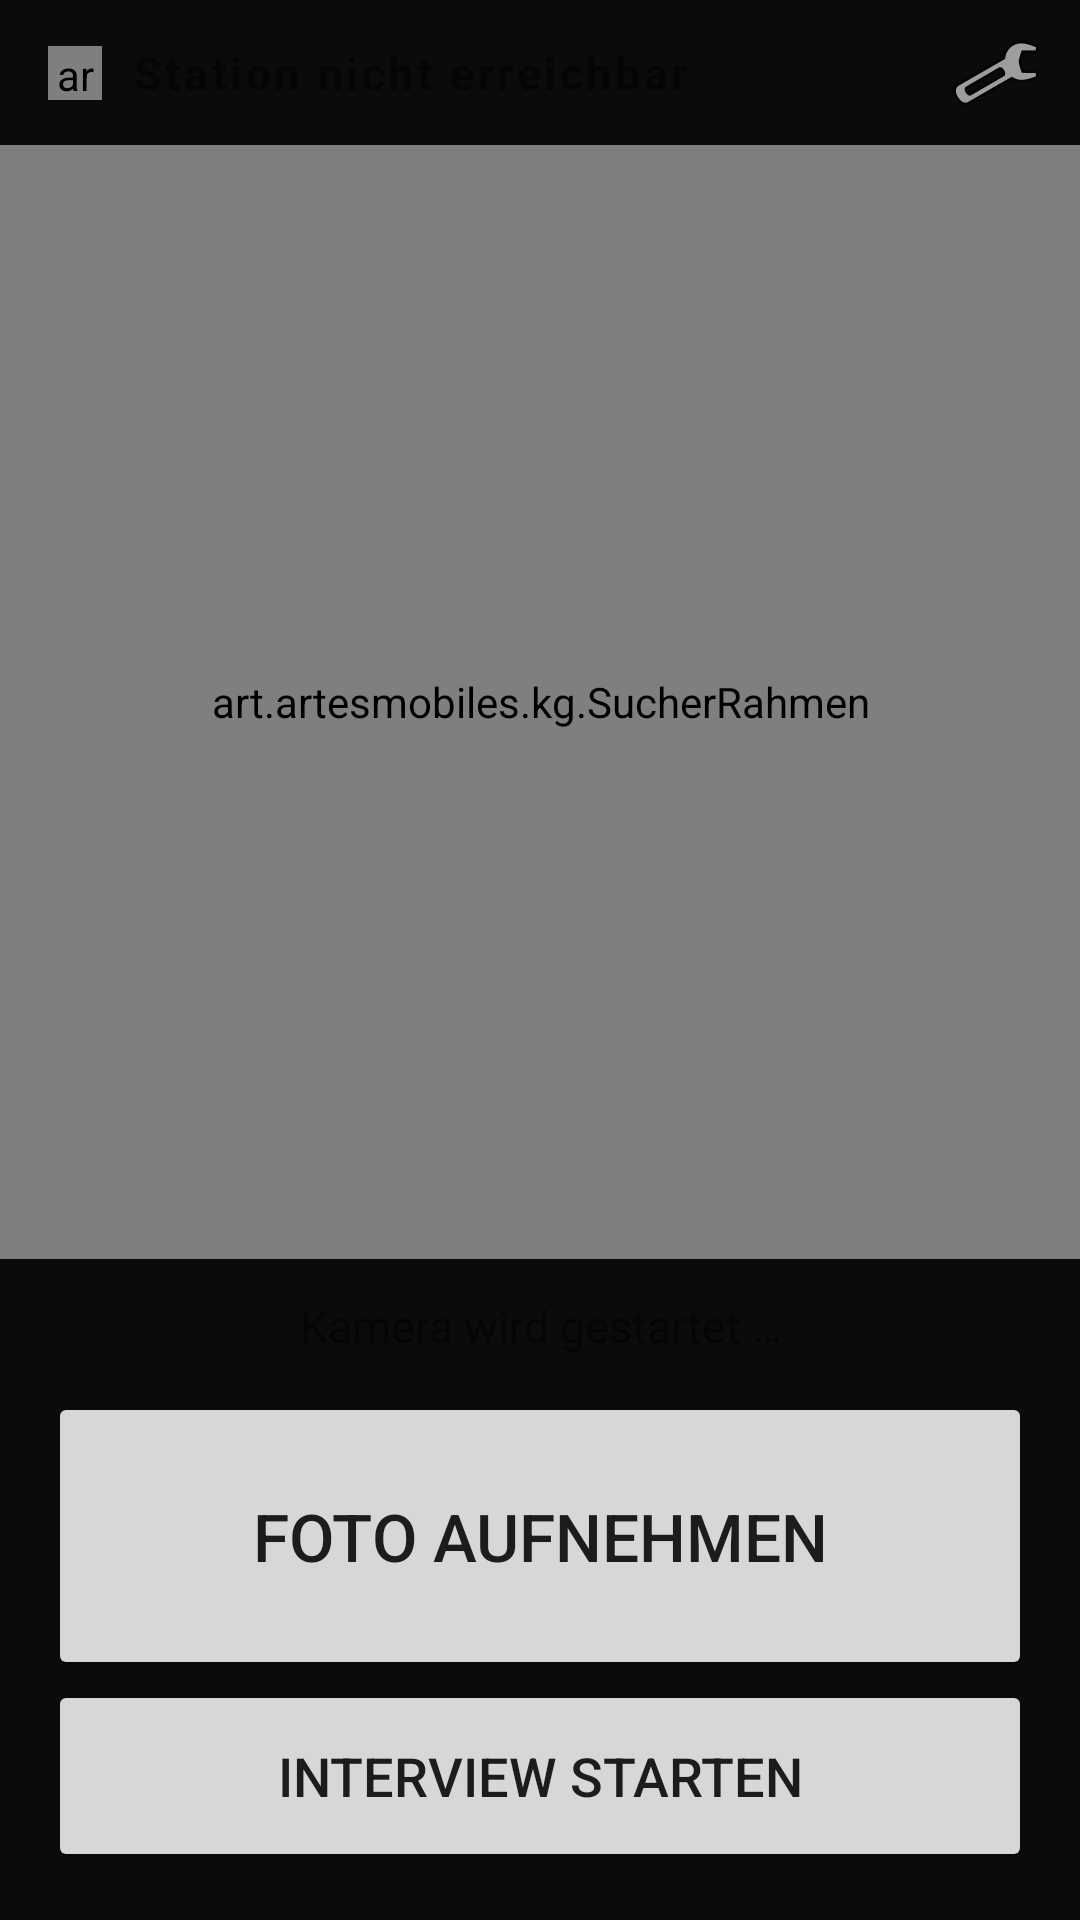

The Android layout XML behind this screen, and the referenced resources:
<!-- AndroidManifest.xml: application theme Theme.KG -->
<!-- res/layout/activity_main.xml -->
<?xml version="1.0" encoding="utf-8"?>
<androidx.constraintlayout.widget.ConstraintLayout
    xmlns:android="http://schemas.android.com/apk/res/android"
    xmlns:app="http://schemas.android.com/apk/res-auto"
    android:layout_width="match_parent"
    android:layout_height="match_parent"
    android:background="@color/hintergrund">

    
    <art.artesmobiles.kg.AufnahmeLeuchte
        android:id="@+id/leuchte"
        android:layout_width="18dp"
        android:layout_height="18dp"
        android:layout_marginStart="16dp"
        app:layout_constraintTop_toTopOf="@id/leiste"
        app:layout_constraintBottom_toBottomOf="@id/leiste"
        app:layout_constraintStart_toStartOf="parent" />

    <TextView
        android:id="@+id/leiste"
        android:layout_width="0dp"
        android:layout_height="wrap_content"
        android:paddingTop="14dp"
        android:paddingBottom="14dp"
        android:paddingStart="10dp"
        android:paddingEnd="8dp"
        android:textSize="15sp"
        android:textStyle="bold"
        android:letterSpacing="0.08"
        android:text="@string/led_unbekannt"
        app:layout_constraintTop_toTopOf="parent"
        app:layout_constraintStart_toEndOf="@id/leuchte"
        app:layout_constraintEnd_toStartOf="@id/einstellungen" />

    <androidx.camera.view.PreviewView
        android:id="@+id/sucher"
        android:layout_width="0dp"
        android:layout_height="0dp"
        app:layout_constraintTop_toBottomOf="@id/leiste"
        app:layout_constraintStart_toStartOf="parent"
        app:layout_constraintEnd_toEndOf="parent"
        app:layout_constraintBottom_toTopOf="@id/status" />

    
    <art.artesmobiles.kg.SucherRahmen
        android:id="@+id/rahmen"
        android:layout_width="0dp"
        android:layout_height="0dp"
        android:clickable="false"
        app:layout_constraintTop_toTopOf="@id/sucher"
        app:layout_constraintStart_toStartOf="@id/sucher"
        app:layout_constraintEnd_toEndOf="@id/sucher"
        app:layout_constraintBottom_toBottomOf="@id/sucher" />

    
    <ImageView
        android:id="@+id/vorschau"
        android:layout_width="0dp"
        android:layout_height="0dp"
        android:visibility="gone"
        android:background="@android:color/black"
        android:scaleType="fitCenter"
        android:clickable="true"
        android:focusable="true"
        android:contentDescription="@string/vorschau_beschreibung"
        app:layout_constraintTop_toTopOf="@id/sucher"
        app:layout_constraintStart_toStartOf="@id/sucher"
        app:layout_constraintEnd_toEndOf="@id/sucher"
        app:layout_constraintBottom_toBottomOf="@id/sucher" />

    
    <ImageButton
        android:id="@+id/einstellungen"
        android:layout_width="44dp"
        android:layout_height="44dp"
        android:layout_marginEnd="6dp"
        android:background="@android:color/transparent"
        android:src="@android:drawable/ic_menu_preferences"
        android:contentDescription="@string/settings_title"
        app:layout_constraintTop_toTopOf="@id/leiste"
        app:layout_constraintBottom_toBottomOf="@id/leiste"
        app:layout_constraintEnd_toEndOf="parent" />

    <TextView
        android:id="@+id/status"
        android:layout_width="0dp"
        android:layout_height="wrap_content"
        android:padding="12dp"
        android:gravity="center"
        android:textSize="15sp"
        android:text="@string/start"
        app:layout_constraintStart_toStartOf="parent"
        app:layout_constraintEnd_toEndOf="parent"
        app:layout_constraintBottom_toTopOf="@id/ausloeser" />

    <Button
        android:id="@+id/ausloeser"
        android:layout_width="0dp"
        android:layout_height="96dp"
        android:layout_marginStart="16dp"
        android:layout_marginEnd="16dp"
        android:layout_marginTop="16dp"
        android:textSize="22sp"
        android:text="@string/ausloeser"
        app:layout_constraintStart_toStartOf="parent"
        app:layout_constraintEnd_toEndOf="parent"
        app:layout_constraintBottom_toTopOf="@id/interview" />

    
    <Button
        android:id="@+id/interview"
        android:layout_width="0dp"
        android:layout_height="64dp"
        android:layout_marginStart="16dp"
        android:layout_marginEnd="16dp"
        android:layout_marginBottom="16dp"
        android:textSize="18sp"
        android:text="@string/interview_starten"
        app:layout_constraintStart_toStartOf="parent"
        app:layout_constraintEnd_toEndOf="parent"
        app:layout_constraintBottom_toBottomOf="parent" />

</androidx.constraintlayout.widget.ConstraintLayout>
<!-- resources referenced by this layout -->
<resources>
  <color name="hintergrund">#0B0B0D</color>
  <string name="ausloeser">Foto aufnehmen</string>
  <string name="interview_starten">Interview starten</string>
  <string name="led_unbekannt">Station nicht erreichbar</string>
  <string name="settings_title">Einstellungen</string>
  <string name="start">Kamera wird gestartet …</string>
  <string name="vorschau_beschreibung">So hat die Station das Foto zugeschnitten</string>
  <style name="Theme.KG" parent="Theme.AppCompat.DayNight.NoActionBar">
          <item name="colorAccent">@color/gut</item>
          <item name="android:windowBackground">@color/hintergrund</item>
      </style>
  <color name="gut">#D8B15A</color>
</resources>
